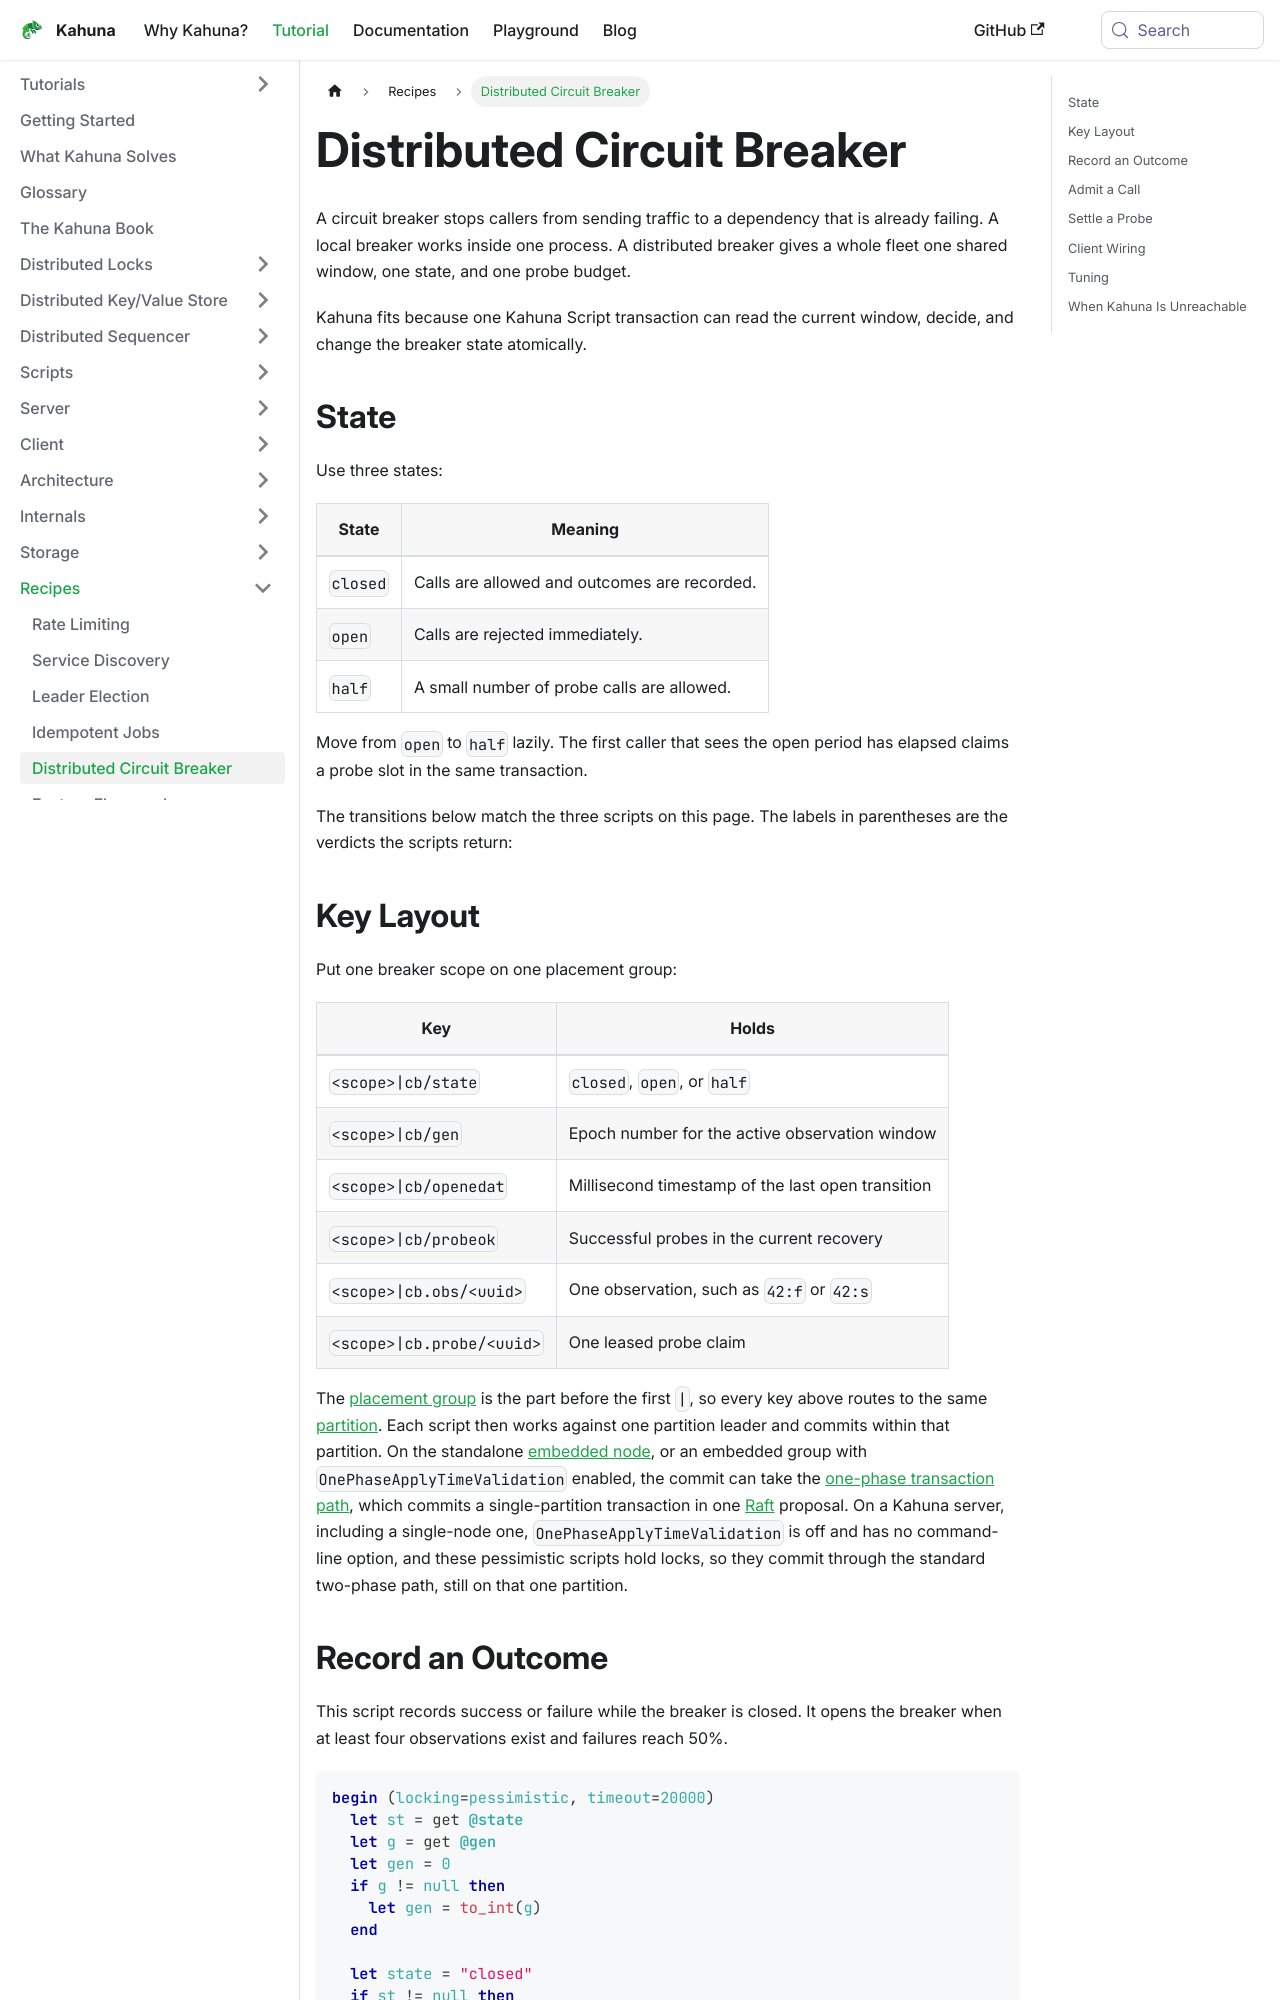

repository: kahunakv/kahunakv.github.io · page: docs/recipes/distributed-circuit-breaker/index.html · generator: docusaurus

import Tabs from '@theme/Tabs';
import TabItem from '@theme/TabItem';

# Distributed Circuit Breaker

A circuit breaker stops callers from sending traffic to a dependency that is already failing. A local breaker works inside one process. A distributed breaker gives a whole fleet one shared window, one state, and one probe budget.

Kahuna fits because one Kahuna Script transaction can read the current window, decide, and change the breaker state atomically.

## State

Use three states:

| State | Meaning |
|-------|---------|
| `closed` | Calls are allowed and outcomes are recorded. |
| `open` | Calls are rejected immediately. |
| `half` | A small number of probe calls are allowed. |

Move from `open` to `half` lazily. The first caller that sees the open period has elapsed claims a probe slot in the same transaction.

The transitions below match the three scripts on this page. The labels in parentheses are the verdicts the scripts return:

```mermaid
stateDiagram-v2
    [*] --> closed
    closed --> open: failures reach 50 percent (opened)
    open --> half: open period elapsed, first caller probes
    half --> open: probe fails (reopened)
    half --> closed: enough probes succeed (recovered)
```

## Key Layout

Put one breaker scope on one placement group:

| Key | Holds |
|-----|-------|
| `<scope>\|cb/state` | `closed`, `open`, or `half` |
| `<scope>\|cb/gen` | Epoch number for the active observation window |
| `<scope>\|cb/openedat` | Millisecond timestamp of the last open transition |
| `<scope>\|cb/probeok` | Successful probes in the current recovery |
| `<scope>\|cb.obs/<uuid>` | One observation, such as `42:f` or `42:s` |
| `<scope>\|cb.probe/<uuid>` | One leased probe claim |

The [placement group](/docs/distributed-keyvalue-store/buckets/#placement-groups) is the part before the first `|`, so every key above routes to the same [partition](/docs/glossary/#partition). Each script then works against one partition leader and commits within that partition. On the standalone [embedded node](/docs/embedded-kahuna-node/), or an embedded group with `OnePhaseApplyTimeValidation` enabled, the commit can take the [one-phase transaction path](/docs/internals/transaction-lifecycle/#one-phase-durable-fast-path), which commits a single-partition transaction in one [Raft](/docs/glossary/#raft) proposal. On a Kahuna server, including a single-node one, `OnePhaseApplyTimeValidation` is off and has no command-line option, and these pessimistic scripts hold locks, so they commit through the standard two-phase path, still on that one partition.
